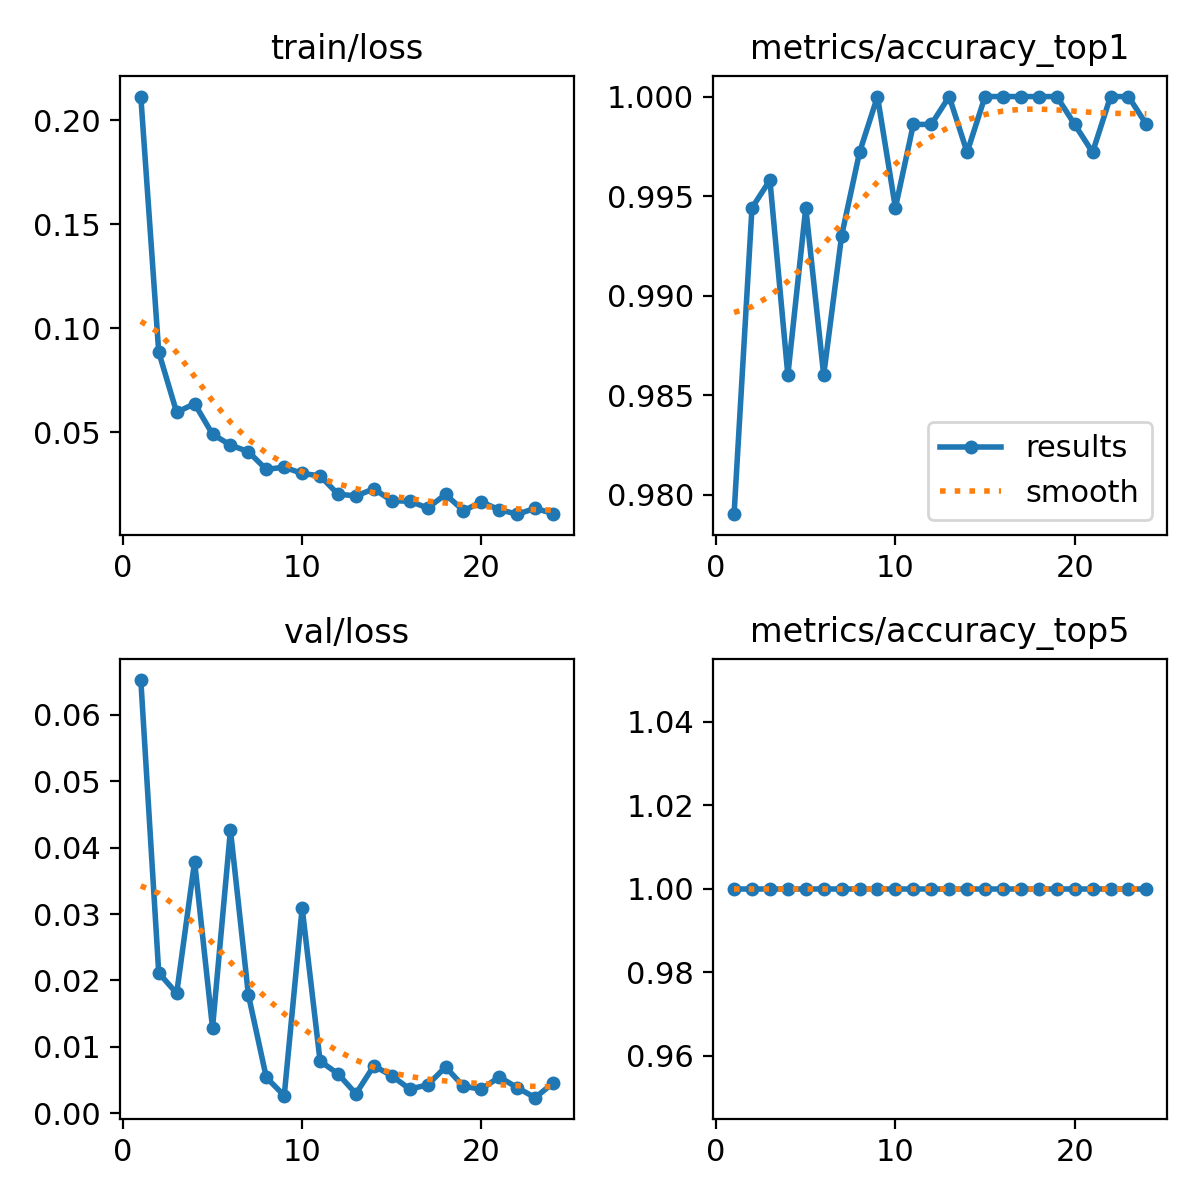

Data behind this chart, as committed beside it:
epoch, time, train/loss, metrics/accuracy_top1, metrics/accuracy_top5, val/loss, lr/pg0, lr/pg1, lr/pg2
1, 46.33, 0.2113, 0.979, 1, 0.06522, 0.0003317, 0.0003317, 0.06716
2, 89.6, 0.08858, 0.9944, 1, 0.02115, 0.0006431, 0.0006431, 0.03414
3, 132.8, 0.05964, 0.9958, 1, 0.01806, 0.0009325, 0.0009325, 0.001093
4, 176.4, 0.06383, 0.986, 1, 0.03789, 0.000901, 0.000901, 0.000901
5, 219.8, 0.04918, 0.9944, 1, 0.01287, 0.000868, 0.000868, 0.000868
6, 263.1, 0.04394, 0.986, 1, 0.04265, 0.000835, 0.000835, 0.000835
7, 306.6, 0.04076, 0.993, 1, 0.01785, 0.000802, 0.000802, 0.000802
8, 349.9, 0.03224, 0.9972, 1, 0.00541, 0.000769, 0.000769, 0.000769
9, 393.6, 0.03334, 1, 1, 0.00267, 0.000736, 0.000736, 0.000736
10, 437, 0.0303, 0.9944, 1, 0.03091, 0.000703, 0.000703, 0.000703
11, 481.1, 0.02917, 0.9986, 1, 0.00787, 0.00067, 0.00067, 0.00067
12, 524.7, 0.02035, 0.9986, 1, 0.00595, 0.000637, 0.000637, 0.000637
13, 569, 0.01955, 1, 1, 0.00295, 0.000604, 0.000604, 0.000604
14, 613.3, 0.02289, 0.9972, 1, 0.00716, 0.000571, 0.000571, 0.000571
15, 657.7, 0.0172, 1, 1, 0.00565, 0.000538, 0.000538, 0.000538
16, 701.9, 0.01699, 1, 1, 0.00366, 0.000505, 0.000505, 0.000505
17, 746.3, 0.01373, 1, 1, 0.00428, 0.000472, 0.000472, 0.000472
18, 790.8, 0.02025, 1, 1, 0.00698, 0.000439, 0.000439, 0.000439
19, 835.1, 0.01244, 1, 1, 0.00406, 0.000406, 0.000406, 0.000406
20, 879, 0.0166, 0.9986, 1, 0.00365, 0.000373, 0.000373, 0.000373
21, 924.9, 0.0129, 0.9972, 1, 0.00548, 0.00034, 0.00034, 0.00034
22, 968.5, 0.01076, 1, 1, 0.00386, 0.000307, 0.000307, 0.000307
23, 1012, 0.01354, 1, 1, 0.00236, 0.000274, 0.000274, 0.000274
24, 1056, 0.01108, 0.9986, 1, 0.00458, 0.000241, 0.000241, 0.000241
